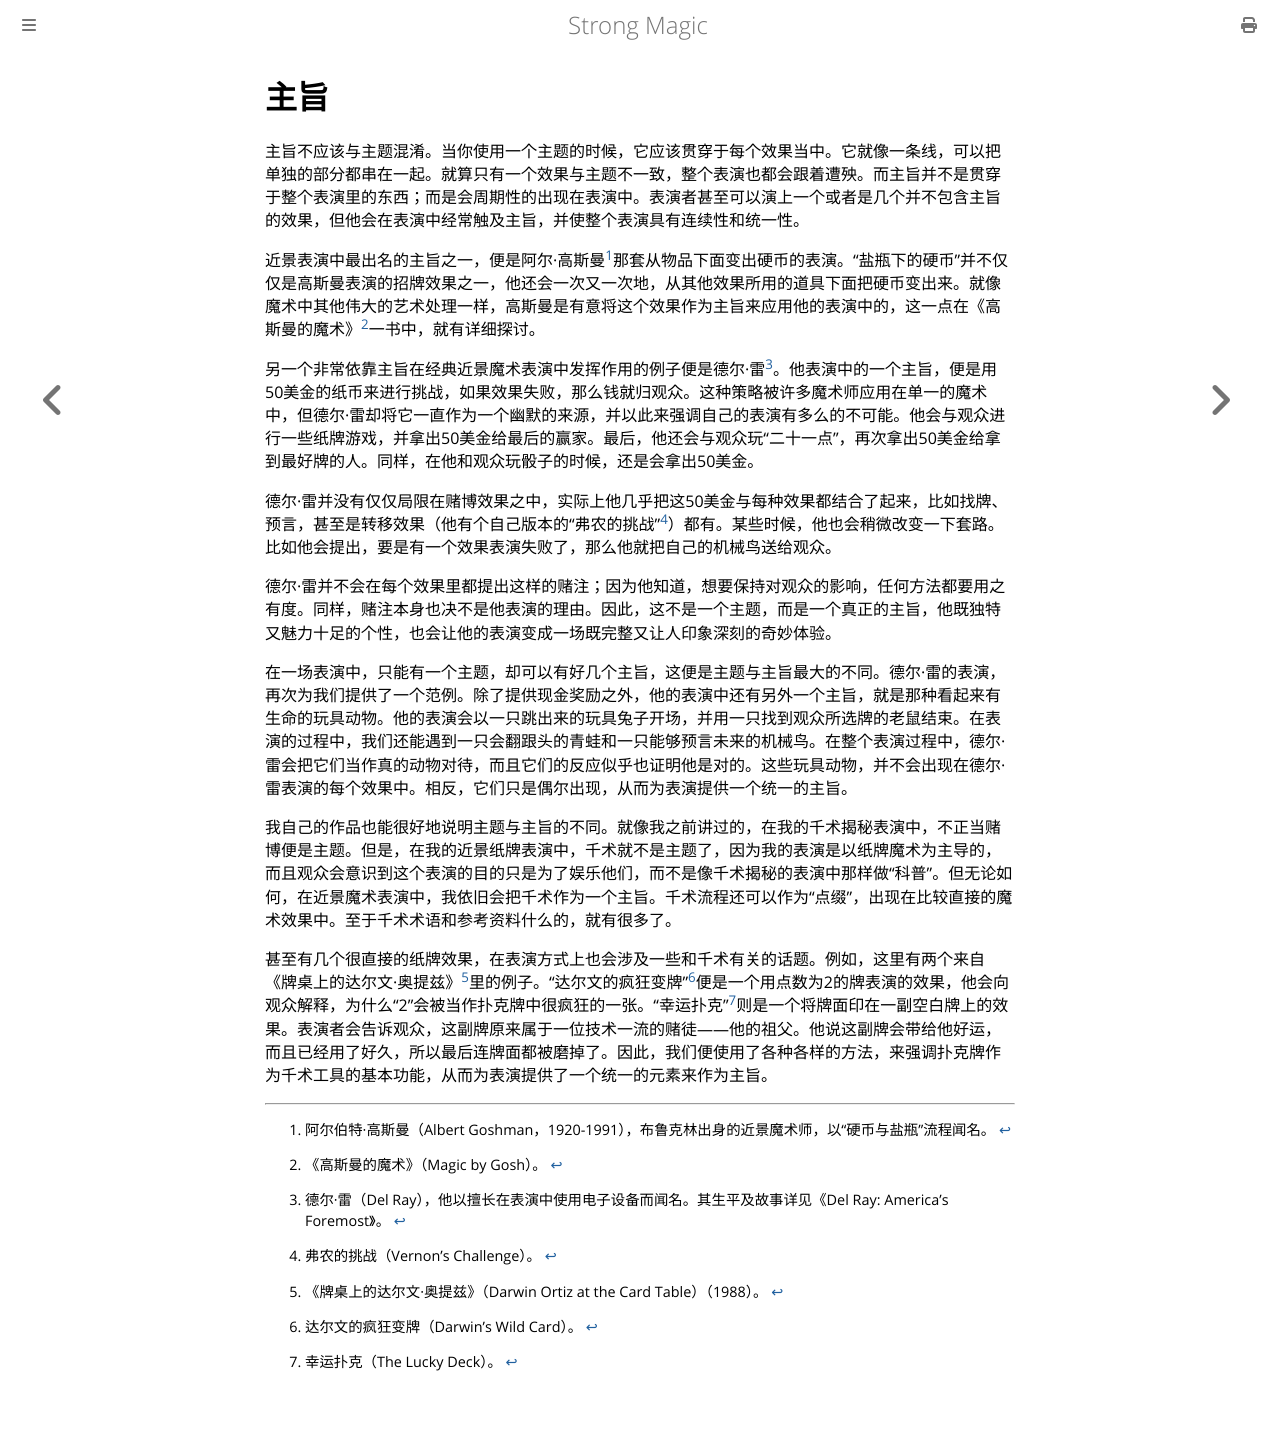

repository: ZJY0516/strong-magic · page: unity/motifs.html · generator: mdbook

# 主旨

主旨不应该与主题混淆。当你使用一个主题的时候，它应该贯穿于每个效果当中。它就像一条线，可以把单独的部分都串在一起。就算只有一个效果与主题不一致，整个表演也都会跟着遭殃。而主旨并不是贯穿于整个表演里的东西；而是会周期性的出现在表演中。表演者甚至可以演上一个或者是几个并不包含主旨的效果，但他会在表演中经常触及主旨，并使整个表演具有连续性和统一性。

近景表演中最出名的主旨之一，便是阿尔·高斯曼[^1]那套从物品下面变出硬币的表演。“盐瓶下的硬币”并不仅仅是高斯曼表演的招牌效果之一，他还会一次又一次地，从其他效果所用的道具下面把硬币变出来。就像魔术中其他伟大的艺术处理一样，高斯曼是有意将这个效果作为主旨来应用他的表演中的，这一点在《高斯曼的魔术》[^2]一书中，就有详细探讨。

另一个非常依靠主旨在经典近景魔术表演中发挥作用的例子便是德尔·雷[^3]。他表演中的一个主旨，便是用50美金的纸币来进行挑战，如果效果失败，那么钱就归观众。这种策略被许多魔术师应用在单一的魔术中，但德尔·雷却将它一直作为一个幽默的来源，并以此来强调自己的表演有多么的不可能。他会与观众进行一些纸牌游戏，并拿出50美金给最后的赢家。最后，他还会与观众玩“二十一点”，再次拿出50美金给拿到最好牌的人。同样，在他和观众玩骰子的时候，还是会拿出50美金。

德尔·雷并没有仅仅局限在赌博效果之中，实际上他几乎把这50美金与每种效果都结合了起来，比如找牌、预言，甚至是转移效果（他有个自己版本的“弗农的挑战”[^4]）都有。某些时候，他也会稍微改变一下套路。比如他会提出，要是有一个效果表演失败了，那么他就把自己的机械鸟送给观众。

德尔·雷并不会在每个效果里都提出这样的赌注；因为他知道，想要保持对观众的影响，任何方法都要用之有度。同样，赌注本身也决不是他表演的理由。因此，这不是一个主题，而是一个真正的主旨，他既独特又魅力十足的个性，也会让他的表演变成一场既完整又让人印象深刻的奇妙体验。

在一场表演中，只能有一个主题，却可以有好几个主旨，这便是主题与主旨最大的不同。德尔·雷的表演，再次为我们提供了一个范例。除了提供现金奖励之外，他的表演中还有另外一个主旨，就是那种看起来有生命的玩具动物。他的表演会以一只跳出来的玩具兔子开场，并用一只找到观众所选牌的老鼠结束。在表演的过程中，我们还能遇到一只会翻跟头的青蛙和一只能够预言未来的机械鸟。在整个表演过程中，德尔·雷会把它们当作真的动物对待，而且它们的反应似乎也证明他是对的。这些玩具动物，并不会出现在德尔·雷表演的每个效果中。相反，它们只是偶尔出现，从而为表演提供一个统一的主旨。

我自己的作品也能很好地说明主题与主旨的不同。就像我之前讲过的，在我的千术揭秘表演中，不正当赌博便是主题。但是，在我的近景纸牌表演中，千术就不是主题了，因为我的表演是以纸牌魔术为主导的，而且观众会意识到这个表演的目的只是为了娱乐他们，而不是像千术揭秘的表演中那样做“科普”。但无论如何，在近景魔术表演中，我依旧会把千术作为一个主旨。千术流程还可以作为“点缀”，出现在比较直接的魔术效果中。至于千术术语和参考资料什么的，就有很多了。

甚至有几个很直接的纸牌效果，在表演方式上也会涉及一些和千术有关的话题。例如，这里有两个来自《牌桌上的达尔文·奥提兹》[^5]里的例子。“达尔文的疯狂变牌”[^6]便是一个用点数为2的牌表演的效果，他会向观众解释，为什么“2”会被当作扑克牌中很疯狂的一张。“幸运扑克”[^7]则是一个将牌面印在一副空白牌上的效果。表演者会告诉观众，这副牌原来属于一位技术一流的赌徒——他的祖父。他说这副牌会带给他好运，而且已经用了好久，所以最后连牌面都被磨掉了。因此，我们便使用了各种各样的方法，来强调扑克牌作为千术工具的基本功能，从而为表演提供了一个统一的元素来作为主旨。

[^1]: 阿尔伯特·高斯曼（Albert Goshman，1920-1991），布鲁克林出身的近景魔术师，以“硬币与盐瓶”流程闻名。

[^2]: 《高斯曼的魔术》（Magic by Gosh）。

[^3]: 德尔·雷（Del Ray），他以擅长在表演中使用电子设备而闻名。其生平及故事详见《Del Ray: America's Foremost》。

[^4]: 弗农的挑战（Vernon's Challenge）。

[^5]: 《牌桌上的达尔文·奥提兹》（Darwin Ortiz at the Card Table）（1988）。

[^6]: 达尔文的疯狂变牌（Darwin's Wild Card）。

[^7]: 幸运扑克（The Lucky Deck）。
